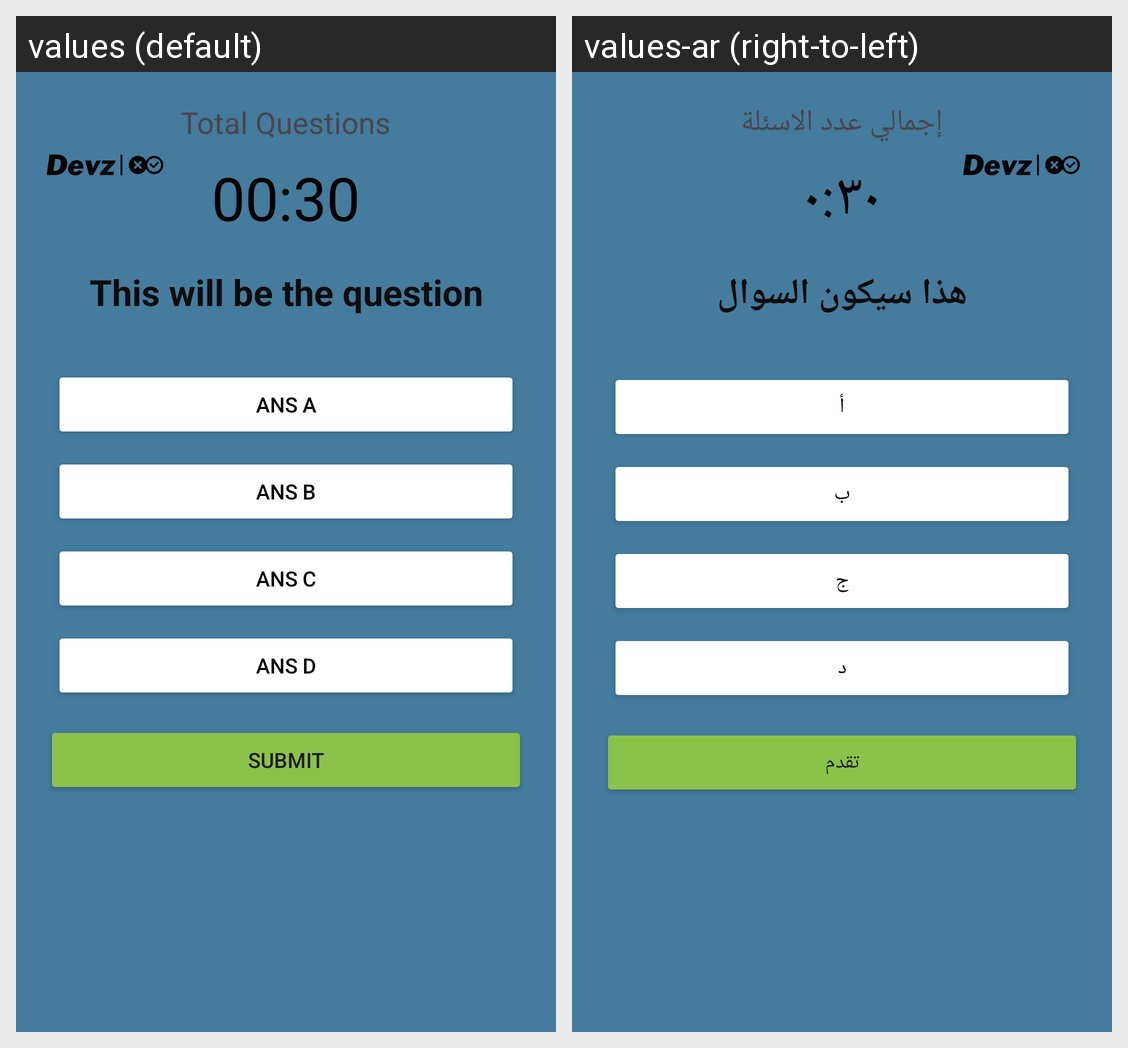

Strings drawn on this Android screen and how each of the app's shown locales translates them:
Android screen res/layout/activity_play2.xml rendered under 2 locales, left to right: values (default), values-ar (right-to-left). Device: Nexus 5 (rendered at 1080×1920; each locale shown at half size, 540×960, under a caption strip naming it); theme Theme.SoftwareQuizApp.
Strings drawn on this screen, with the default value and each locale's value (text and hints the layout hard-codes, and strings that could not be matched under every locale, appear in the picture but are not listed):

total_questions
  values: Total Questions
  values-ar: إجمالي عدد الاسئلة

_00_30
  values: 00:30
  values-ar: ٠:٣٠

this_will_be_the_question
  values: This will be the question
  values-ar: هذا سيكون السوال

ans_a
  values: Ans A
  values-ar: أ

ans_b
  values: Ans B
  values-ar: ب

ans_c
  values: Ans C
  values-ar: ج

ans_d
  values: Ans D
  values-ar: د

submit
  values: Submit
  values-ar: تقدم
